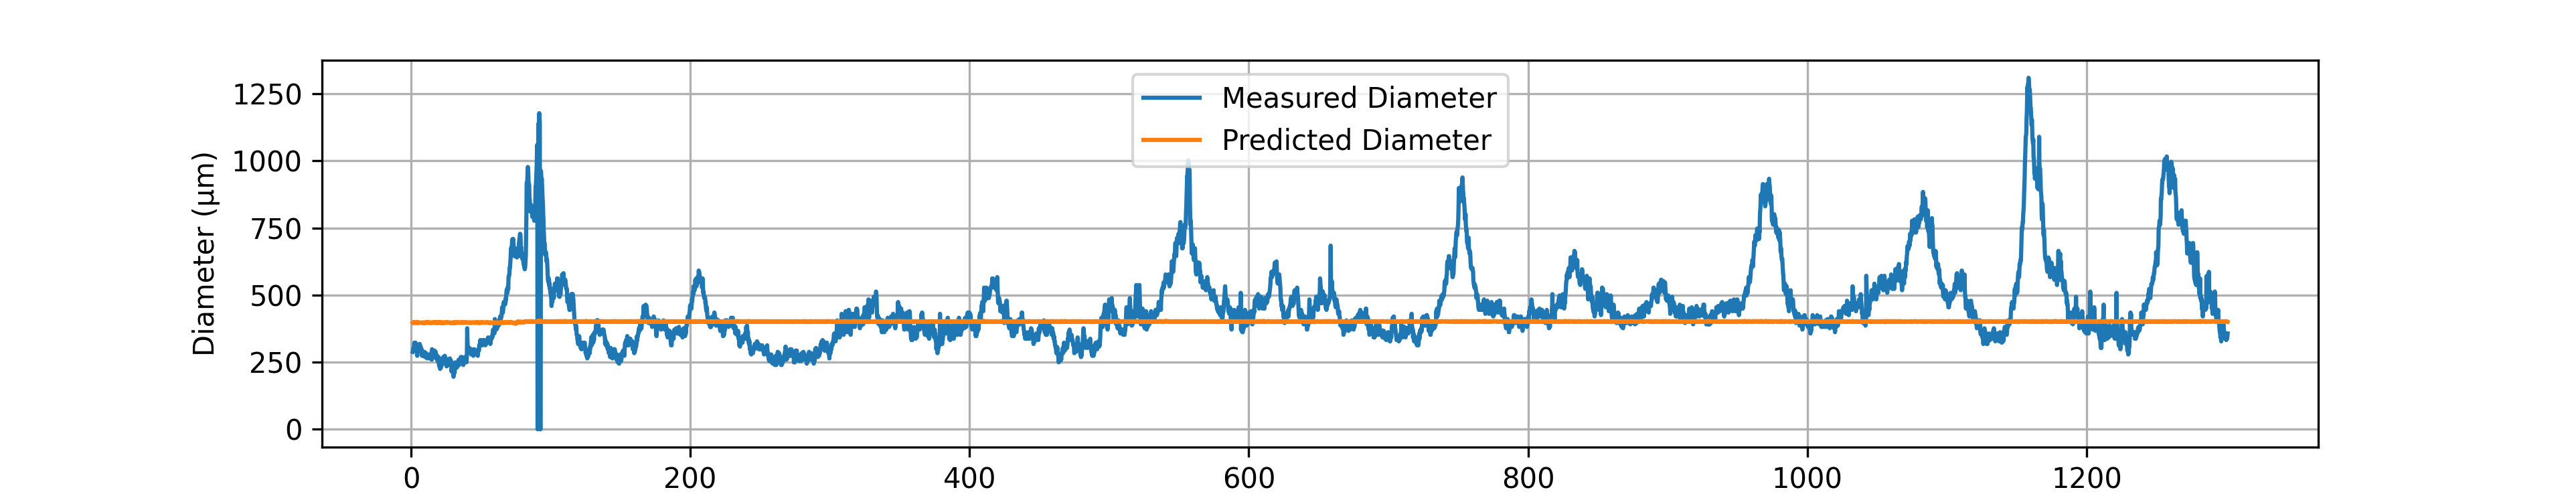

The file beside this chart, header and first rows:
# material: Nylon PA6
# geometry: 3ch
# preform_diameter: 20.0
# material_color: White
# temperature_C: 185.0
# drawdown_ratio: 50.0
# trial_number: 203
# operator: Akila
# start_time: 2026-01-30 13:24:58
# notes:
Time(s), Feed(mm/min), Wind(m/min), Diameter(um), Predicted_diameter(um)
1.22, 1.95, 4.94, 288.4, 397
1.42, 1.96, 4.94, 293.3, 397.9
1.62, 1.96, 4.94, 298.1, 398.9
1.82, 1.96, 4.94, 303, 397.9
2.02, 1.96, 4.95, 293.3, 398.3
2.22, 1.95, 4.93, 312.8, 397.5
2.42, 1.96, 4.93, 322.6, 399.4
2.62, 1.95, 4.94, 322.6, 397
2.82, 1.94, 4.95, 322.6, 395.5
3.02, 1.96, 4.94, 322.6, 397.9
3.22, 1.96, 4.97, 322.6, 396.9
3.42, 1.95, 4.95, 317.7, 396.4
3.62, 1.94, 4.94, 303, 396
3.82, 1.96, 4.95, 312.8, 397.4
4.02, 1.96, 4.95, 303, 398.3
4.22, 1.96, 4.93, 303, 399.4
4.42, 1.95, 4.94, 273.7, 397
4.62, 1.96, 4.94, 298.1, 398.9
4.82, 1.95, 4.97, 293.3, 395.9
5.02, 1.96, 4.94, 298.1, 397.9
5.22, 1.95, 4.94, 298.1, 397
5.42, 1.96, 4.95, 307.9, 398.3
5.62, 1.95, 4.95, 307.9, 396.4
5.82, 1.95, 4.94, 307.9, 397
6.02, 1.96, 4.97, 317.7, 396.9
6.22, 1.96, 4.94, 317.7, 397.9
6.42, 1.96, 4.94, 312.8, 397.9
6.62, 1.96, 4.94, 293.3, 397.9
6.82, 1.96, 4.94, 307.9, 397.9
7.02, 1.96, 4.95, 303, 397.4
7.22, 1.96, 4.98, 288.4, 396.3
7.42, 1.95, 4.94, 293.3, 397
7.62, 1.96, 4.97, 298.1, 396.9
7.82, 1.95, 4.93, 273.7, 397.5
8.02, 1.96, 4.94, 283.5, 397.9
8.22, 1.95, 4.95, 283.5, 396.4
8.42, 1.96, 4.95, 283.5, 398.3
8.62, 1.96, 4.94, 278.6, 397.9
8.82, 1.94, 4.94, 273.7, 396
9.02, 1.96, 4.95, 278.6, 397.4
9.22, 1.96, 4.95, 283.5, 397.4
9.42, 1.94, 4.94, 278.6, 396
9.62, 1.95, 4.95, 288.4, 396.4
9.82, 1.96, 4.95, 283.5, 398.3
10.02, 1.95, 4.95, 268.8, 396.4
10.22, 1.96, 4.94, 273.7, 397.9
10.42, 1.94, 4.94, 278.6, 396
10.62, 1.96, 4.94, 278.6, 397.9
10.82, 1.96, 4.94, 283.5, 397.9
11.02, 1.95, 4.94, 273.7, 397
... 6,453 more rows
